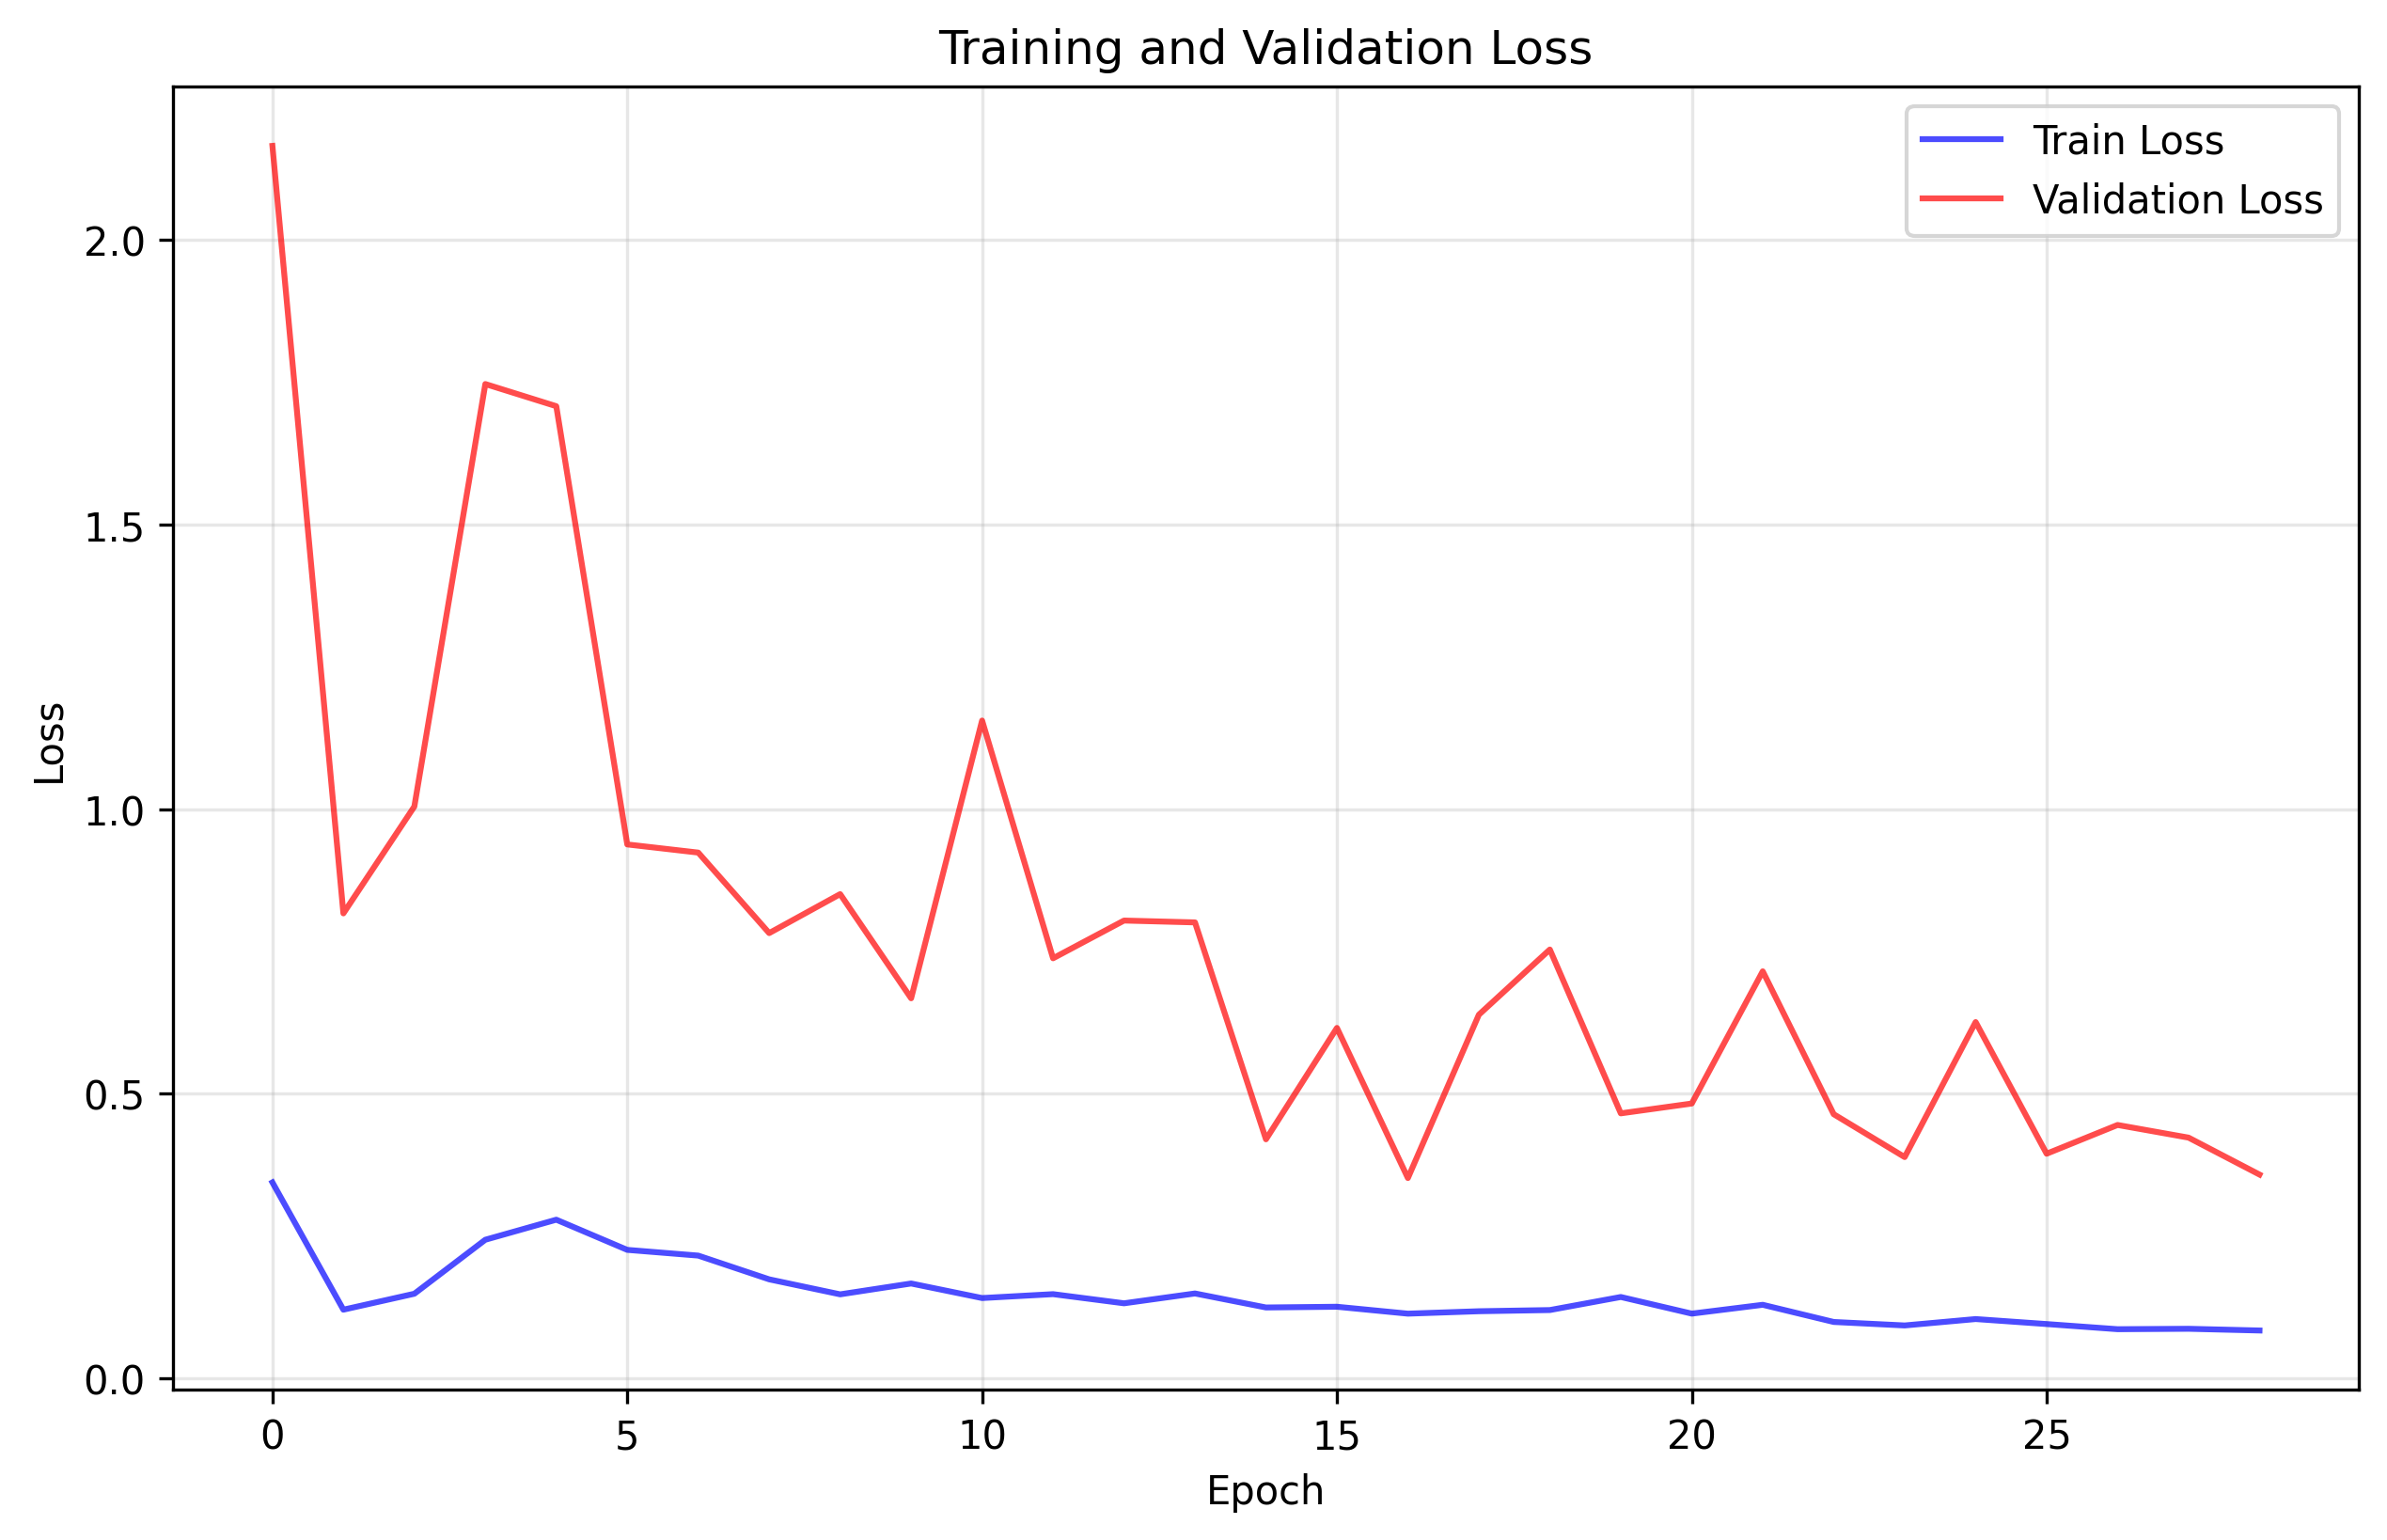

The file beside this chart, header and first rows:
train_loss, val_loss
0.3444, 2.165
0.1208, 0.817
0.1488, 1.005
0.2437, 1.747
0.2789, 1.708
0.2259, 0.9381
0.2158, 0.9238
0.1741, 0.7823
0.1478, 0.8508
0.1668, 0.6678
0.1413, 1.156
0.1481, 0.7381
0.132, 0.8044
0.1493, 0.8011
0.1247, 0.4201
0.126, 0.6158
0.1139, 0.3521
0.1181, 0.639
0.1202, 0.7535
0.1431, 0.4657
0.1139, 0.483
0.1294, 0.7152
0.09924, 0.4642
0.09312, 0.3889
0.1044, 0.6261
0.09559, 0.3948
0.08655, 0.4453
0.08727, 0.4231
0.08426, 0.3582
